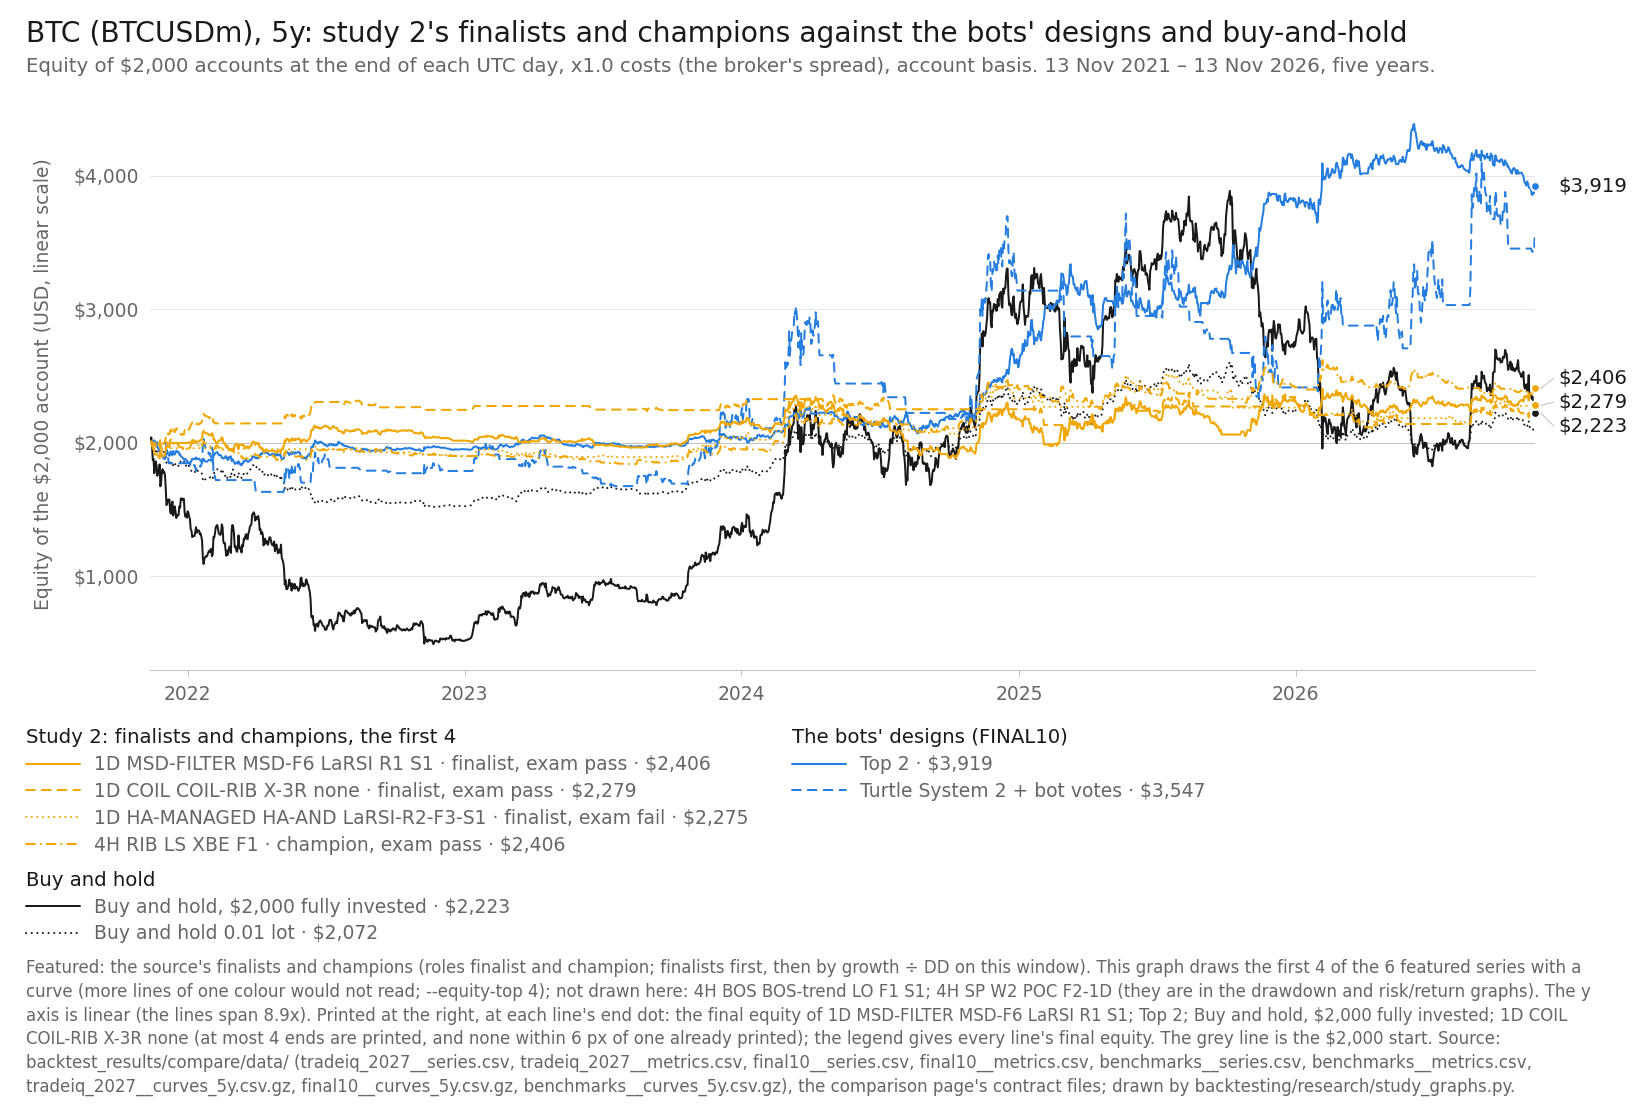

Data behind this chart, as committed beside it:
item, series_id, label, group, role, family, key, final_usd, curve_last_usd, cagr_pct, max_dd_pct, dd_marks, growth_dd, daily_close_dd_pct, x, y, notes
line, tradeiq_2027:BTCUSDm|1D|MSD-FILTER|MSD-F…, 1D MSD-FILTER MSD-F6 LaRSI R1 S1, featured, finalist, MSD-FILTER, solid, 2406, 2406, 3.77, 20.81, M1, 0.1812, , 2026-11-12, 2406, end printed
line, tradeiq_2027:BTCUSDm|1D|COIL|COIL-RIB|X-…, 1D COIL COIL-RIB X-3R none, featured, finalist, COIL, dashed, 2279, 2279, 2.645, 14.74, M1, 0.1795, , 2026-11-12, 2279, end printed
line, tradeiq_2027:BTCUSDm|1D|HA-MANAGED|HA-AN…, 1D HA-MANAGED HA-AND LaRSI-R2-F3-S1, featured, finalist, HA-MANAGED, dotted, 2275, 2275, 2.612, 15.59, M1, 0.1675, , 2026-11-12, 2275, 
line, tradeiq_2027:BTCUSDm|4H|RIB|LS|XBE|F1, 4H RIB LS XBE F1, featured, champion, RIB, dash-dot, 2406, 2406, 3.763, 11.17, M1, 0.3369, , 2026-11-12, 2406, 
line, final10:BTCUSDm|Top 2, Top 2, design, design, Top 1-3 (optimiser v4), solid, 3919, 3919, 14.4, 16.06, second, 0.8967, , 2026-11-12, 3919, end printed
line, final10:BTCUSDm|Turtle [alt] + bot votes, Turtle System 2 + bot votes, design, design, Turtle, dashed, 3547, 3547, 12.14, 38.4, M1, 0.3161, , 2026-11-12, 3547, 
line, benchmarks:BTCUSDm|bh-2000, Buy and hold, $2,000 fully invested, bh, benchmark, buy-and-hold, solid, 2223, 2223, 2.139, 76.63, M1, 0.02791, , 2026-11-12, 2223, end printed
line, benchmarks:BTCUSDm|bh-0.01lot, Buy and hold 0.01 lot, bh, benchmark, buy-and-hold, dotted, 2072, 2072, 0.7065, 26.14, M1, 0.02703, , 2026-11-12, 2072, 
